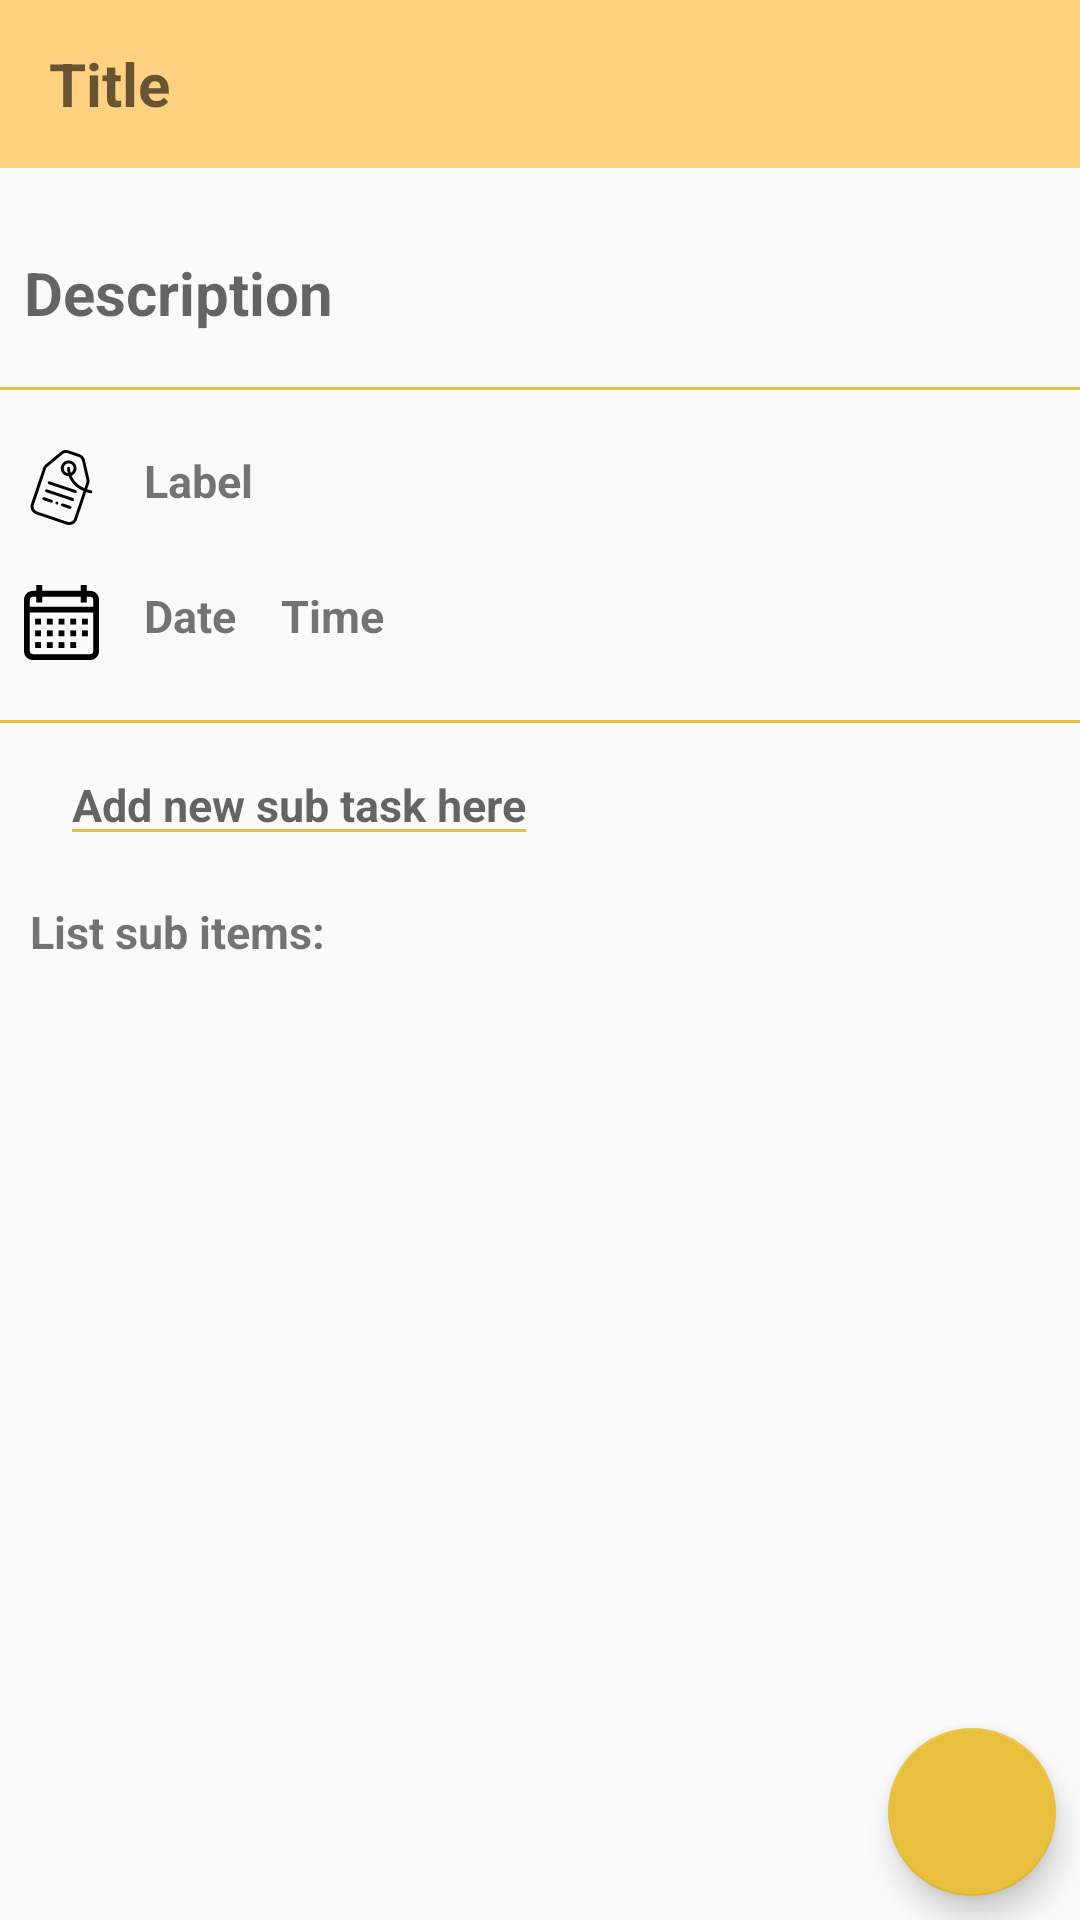

Android layout source for this screen:
<!-- AndroidManifest.xml: application theme AppTheme -->
<!-- res/layout/activity_task_info.xml -->
<?xml version="1.0" encoding="utf-8"?>
<android.support.constraint.ConstraintLayout
    xmlns:android="http://schemas.android.com/apk/res/android"
    xmlns:app="http://schemas.android.com/apk/res-auto"
    xmlns:tools="http://schemas.android.com/tools"
    android:layout_width="match_parent"
    android:layout_height="match_parent"
    tools:context="com.myapp.MyNote.ui.task_info.TaskInfoActivity">

    <android.support.v4.widget.NestedScrollView
        android:layout_width="match_parent"
        android:layout_height="match_parent">

        <android.support.constraint.ConstraintLayout
            android:layout_width="match_parent"
            android:layout_height="match_parent">

            <android.support.v7.widget.Toolbar
                android:id="@+id/toolbar"
                android:layout_width="0dp"
                android:layout_height="wrap_content"
                android:background="@color/colorPrimary"
                app:layout_constraintLeft_toLeftOf="parent"
                app:layout_constraintRight_toRightOf="parent"
                app:layout_constraintTop_toTopOf="parent">

                <EditText
                    android:id="@+id/edt_title"
                    android:layout_width="wrap_content"
                    android:layout_height="match_parent"
                    android:background="@null"
                    android:gravity="center"
                    android:hint="@string/title_task_info"
                    android:singleLine="true"
                    android:textSize="@dimen/sp_20"
                    android:textStyle="bold" />
            </android.support.v7.widget.Toolbar>

            <EditText
                android:id="@+id/edt_description"
                android:layout_width="match_parent"
                android:layout_height="wrap_content"
                android:layout_marginTop="@dimen/dp_20"
                android:layout_marginBottom="@dimen/dp_8"
                android:background="@null"
                android:hint="@string/hint_description"
                android:inputType="text"
                android:padding="@dimen/dp_8"
                android:textSize="@dimen/sp_20"
                android:textStyle="bold"
                app:layout_constraintBottom_toTopOf="@id/divider_description_label"
                app:layout_constraintLeft_toLeftOf="parent"
                app:layout_constraintTop_toBottomOf="@id/toolbar" />

            <View
                android:id="@+id/divider_description_label"
                style="@style/Divider.Horizontal"
                android:layout_marginTop="@dimen/dp_10"
                android:backgroundTint="@color/colorAccent"
                app:layout_constraintLeft_toLeftOf="parent"
                app:layout_constraintTop_toBottomOf="@id/edt_description" />

            <ImageView
                android:id="@+id/img_tag"
                android:layout_width="@dimen/dp_25"
                android:layout_height="@dimen/dp_25"
                android:layout_marginLeft="@dimen/dp_8"
                android:layout_marginTop="@dimen/dp_20"
                android:background="@drawable/ic_label_black_24dp"
                app:layout_constraintLeft_toLeftOf="parent"
                app:layout_constraintRight_toLeftOf="@id/text_label"
                app:layout_constraintTop_toBottomOf="@id/divider_description_label" />

            <TextView
                android:id="@+id/text_label"
                android:layout_width="wrap_content"
                android:layout_height="wrap_content"
                android:layout_marginLeft="@dimen/dp_15"
                android:layout_marginTop="@dimen/dp_20"
                android:text="@string/title_label_info_screen"
                android:textSize="@dimen/sp_15"
                android:textStyle="bold"
                app:layout_constraintLeft_toRightOf="@id/img_tag"
                app:layout_constraintRight_toLeftOf="@id/recycle_label"
                app:layout_constraintTop_toBottomOf="@id/divider_description_label" />

            <android.support.v7.widget.RecyclerView
                android:id="@+id/recycle_label"
                android:layout_width="wrap_content"
                android:layout_height="0dp"
                android:layout_marginLeft="@dimen/dp_12"
                android:layout_marginTop="@dimen/dp_20"
                android:orientation="horizontal"
                android:visibility="invisible"
                app:layout_constraintLeft_toRightOf="@id/text_label"
                app:layout_constraintTop_toBottomOf="@id/divider_description_label" />

            <ImageView
                android:id="@+id/img_date_time"
                android:layout_width="@dimen/dp_25"
                android:layout_height="@dimen/dp_25"
                android:layout_marginLeft="@dimen/dp_8"
                android:layout_marginTop="@dimen/dp_20"
                android:src="@drawable/ic_calendar_black_24dp"
                app:layout_constraintLeft_toLeftOf="parent"
                app:layout_constraintLeft_toRightOf="@id/text_date"
                app:layout_constraintTop_toBottomOf="@id/barrier_label_datetime" />

            <android.support.constraint.Barrier
                android:id="@+id/barrier_label_datetime"
                android:layout_width="wrap_content"
                android:layout_height="wrap_content"
                app:barrierDirection="bottom"
                app:constraint_referenced_ids="img_tag,recycle_label" />

            <TextView
                android:id="@+id/text_date"
                android:layout_width="wrap_content"
                android:layout_height="wrap_content"
                android:layout_marginLeft="@dimen/dp_15"
                android:layout_marginTop="@dimen/dp_20"
                android:text="@string/title_date"
                android:textSize="@dimen/sp_15"
                android:textStyle="bold"
                app:layout_constraintLeft_toRightOf="@id/img_date_time"
                app:layout_constraintTop_toBottomOf="@id/barrier_label_datetime" />

            <TextView
                android:id="@+id/text_time"
                android:layout_width="wrap_content"
                android:layout_height="wrap_content"
                android:layout_marginLeft="@dimen/dp_15"
                android:layout_marginTop="@dimen/dp_20"
                android:text="@string/title_time"
                android:textSize="@dimen/sp_15"
                android:textStyle="bold"
                app:layout_constraintLeft_toRightOf="@id/text_date"
                app:layout_constraintTop_toBottomOf="@id/barrier_label_datetime" />

            <View
                android:id="@+id/divider_datetime_subitems"
                style="@style/Divider.Horizontal"
                android:layout_marginTop="@dimen/sp_20"
                android:backgroundTint="@color/colorAccent"
                app:layout_constraintBottom_toTopOf="@id/edt_add_sub_task"
                app:layout_constraintLeft_toLeftOf="parent"
                app:layout_constraintTop_toBottomOf="@id/img_date_time" />

            <TextView
                android:id="@+id/header_sub_items"
                android:layout_width="wrap_content"
                android:layout_height="wrap_content"
                android:layout_marginLeft="@dimen/dp_10"
                android:layout_marginTop="15dp"
                android:text="@string/title_subitems"
                android:textSize="@dimen/sp_15"
                android:textStyle="bold"
                app:layout_constraintBottom_toTopOf="@id/recycle_sub_items"
                app:layout_constraintLeft_toLeftOf="parent"
                app:layout_constraintTop_toBottomOf="@id/edt_add_sub_task" />

            <android.support.v7.widget.RecyclerView
                android:id="@+id/recycle_sub_items"
                android:layout_width="wrap_content"
                android:layout_height="wrap_content"
                android:layout_marginLeft="@dimen/dp_20"
                android:layout_marginTop="@dimen/dp_15"
                android:nestedScrollingEnabled="false"
                app:layout_constraintLeft_toLeftOf="parent"
                app:layout_constraintTop_toBottomOf="@id/header_sub_items" />

            <EditText
                android:id="@+id/edt_add_sub_task"
                android:layout_width="wrap_content"
                android:layout_height="wrap_content"
                android:layout_marginLeft="@dimen/dp_20"
                android:layout_marginTop="@dimen/dp_7"
                android:backgroundTint="@color/colorAccent"
                android:hint="@string/hint_add_new_subitem"
                android:inputType="text"
                android:singleLine="true"
                android:textSize="@dimen/sp_15"
                android:textStyle="bold"
                app:layout_constraintLeft_toLeftOf="parent"
                app:layout_constraintTop_toBottomOf="@id/divider_datetime_subitems" />

        </android.support.constraint.ConstraintLayout>

    </android.support.v4.widget.NestedScrollView>


    <android.support.design.widget.FloatingActionButton
        android:id="@+id/fab_task_info"
        android:layout_width="wrap_content"
        android:layout_height="wrap_content"
        android:layout_marginRight="@dimen/dp_8"
        android:layout_marginBottom="@dimen/dp_8"
        android:src="@drawable/ic_check_black_24dp"
        app:layout_constraintRight_toRightOf="parent"
        app:layout_constraintBottom_toBottomOf="parent"/>

</android.support.constraint.ConstraintLayout>
<!-- resources referenced by this layout -->
<resources>
  <color name="colorAccent">#E9C03D</color>
  <color name="colorPrimary">#FFD180</color>
  <dimen name="dp_10">10dp</dimen>
  <dimen name="dp_12">12dp</dimen>
  <dimen name="dp_15">15dp</dimen>
  <dimen name="dp_20">20dp</dimen>
  <dimen name="dp_25">25dp</dimen>
  <dimen name="dp_7">7dp</dimen>
  <dimen name="dp_8">8dp</dimen>
  <dimen name="sp_15">15sp</dimen>
  <dimen name="sp_20">20sp</dimen>
  <!-- drawable ic_calendar_black_24dp: vector/xml drawable (drawable, 2197 chars, omitted) -->
  <!-- drawable ic_label_black_24dp: vector/xml drawable (drawable, 4936 chars, omitted) -->
  <string name="hint_add_new_subitem">Add new sub task here</string>
  <string name="hint_description">Description</string>
  <string name="title_date">Date</string>
  <string name="title_label_info_screen">Label</string>
  <string name="title_subitems">List sub items:</string>
  <string name="title_task_info">Title</string>
  <string name="title_time">Time</string>
  <style name="Divider.Horizontal" parent="Divider">
          <item name="android:layout_width">match_parent</item>
          <item name="android:layout_height">1dp</item>
      </style>
  <style name="AppTheme" parent="Theme.AppCompat.Light.NoActionBar">
          
          <item name="colorPrimary">@color/colorPrimary</item>
          <item name="colorPrimaryDark">@color/colorPrimaryDark</item>
          <item name="colorAccent">@color/colorAccent</item>
      </style>
  <style name="Divider">
          <item name="android:background">#D81B60</item>
      </style>
  <color name="colorPrimaryDark">#CAA052</color>
</resources>
